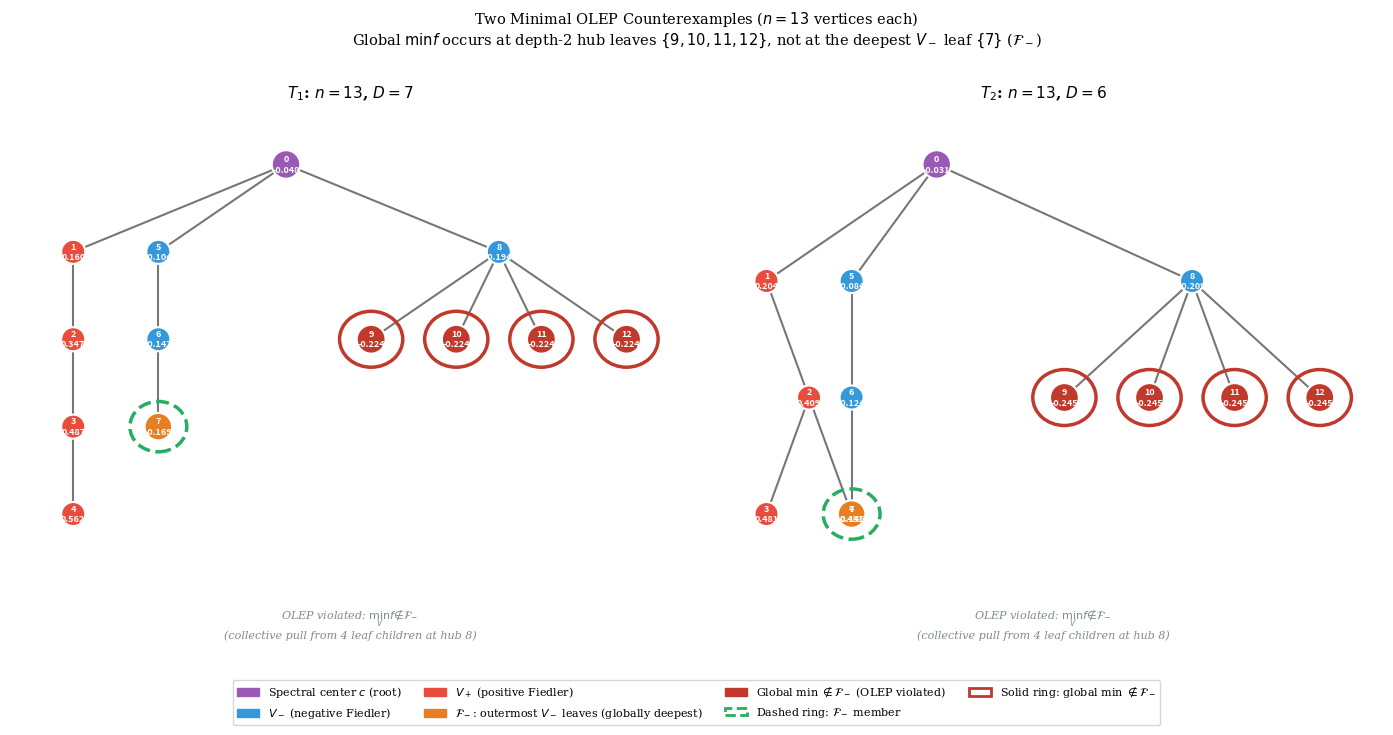

Reproduce this figure in Python.
#!/usr/bin/env python3
# -*- coding: utf-8 -*-
"""
plot_counterexamples.py — OLEP Counterexample Visualization
============================================================

Generates a publication-quality figure showing the two smallest (n=13)
OLEP counterexamples, T1 and T2.

Each panel displays:
  - The tree in a BFS-layer hierarchical layout rooted at spectral center c
  - Node colors encoding Fiedler sign (V₊ red, V₋ blue)
  - The outermost negative leaf set F₋ (globally deepest V₋ leaves) in orange
  - The actual global minimum vertex in dark red — which lies *outside* F₋,
    demonstrating the OLEP violation
  - Dashed circle: F₋ membership; solid circle: global min ∉ F₋

The OLEP violation mechanism is the **collective pull effect**:
  Hub node 8 at BFS depth 1 has four leaf children {9,10,11,12} in V₋.
  Their combined weight in the Laplacian eigenvector equation pulls
  f(8) to a more negative value than the leaf at depth 2 (node 7),
  causing the global minimum to land at the depth-1 leaves, not the
  globally deepest leaf.

Output:
  olep_counterexamples.pdf  (300 dpi, for publication)
  olep_counterexamples.png  (150 dpi, for preview)

Usage:
  python src/plot_counterexamples.py

Reference:
  Section 4 ("Counterexample analysis") of the companion paper.
"""

import numpy as np
import networkx as nx
import matplotlib
matplotlib.use('Agg')  # non-interactive backend for server/script use
import matplotlib.pyplot as plt
import matplotlib.patches as mpatches
from scipy.linalg import eigh


# ===========================================================================
# Graph construction — two minimal n=13 counterexamples
# ===========================================================================

def make_T1():
    """
    T1: n=13, diameter=7.

    Structure: 0–1–2–3–4  (chain of length 4, positive side)
               0–5–6–7    (chain of length 3, negative side)
               0–8–{9,10,11,12}  (hub at depth 1 with 4 leaf children, V₋)

    Spectral center c=0.
    OLEP violation: global min f is at {9,10,11,12} (depth 2),
    not at the deepest V₋ leaf 7 (depth 3).
    """
    G = nx.Graph()
    G.add_nodes_from(range(13))
    G.add_edges_from([
        (0, 1), (0, 5), (0, 8),          # arms from root
        (1, 2), (2, 3), (3, 4),           # positive chain arm
        (5, 6), (6, 7),                   # negative chain arm
        (8, 9), (8, 10), (8, 11), (8, 12) # hub with 4 leaf children
    ])
    return G


def make_T2():
    """
    T2: n=13, diameter=6.

    Same as T1 except the positive arm is shortened:
    instead of 0–1–2–3–4, it is 0–1–2–{3,4} (hub at depth 2).

    Spectral center c=0.
    OLEP violation: same collective-pull mechanism as T1.
    """
    G = nx.Graph()
    G.add_nodes_from(range(13))
    G.add_edges_from([
        (0, 1), (0, 5), (0, 8),
        (1, 2), (2, 3), (2, 4),            # positive arm: hub at depth 2
        (5, 6), (6, 7),
        (8, 9), (8, 10), (8, 11), (8, 12)
    ])
    return G


# ===========================================================================
# Fiedler vector computation
# ===========================================================================

def compute_fiedler(G):
    """
    Compute Fiedler vector via dense symmetric eigensolver.

    Returns
    -------
    lambda2 : float  — algebraic connectivity
    f_dict  : dict   — vertex → Fiedler value
    """
    nodes = sorted(G.nodes())
    n = len(nodes)
    idx = {v: i for i, v in enumerate(nodes)}
    L = np.zeros((n, n))
    for u, v in G.edges():
        i, j = idx[u], idx[v]
        L[i, i] += 1; L[j, j] += 1
        L[i, j] -= 1; L[j, i] -= 1

    vals, vecs = eigh(L)
    f = vecs[:, 1].copy()
    if np.max(f) < -np.min(f):
        f = -f

    return float(vals[1]), dict(zip(nodes, f))


# ===========================================================================
# Tree layout
# ===========================================================================

def tree_layout(G, root):
    """
    Hierarchical BFS layout for a tree.

    Leaf nodes are evenly spread horizontally; internal nodes are
    centered above their subtree.  Returns a dict {vertex: (x, y)}.
    """
    children = {v: [] for v in G.nodes()}
    bfs_pred = dict(nx.bfs_predecessors(G, root))
    for child, parent in bfs_pred.items():
        children[parent].append(child)
    bfs_depth = nx.single_source_shortest_path_length(G, root)

    def count_leaves(v):
        if not children[v]:
            return 1
        return sum(count_leaves(c) for c in children[v])

    pos = {}

    def assign(v, x_start):
        if not children[v]:
            pos[v] = (x_start, -bfs_depth[v] * 1.4)
            return 1
        total = 0
        for c in children[v]:
            w = count_leaves(c)
            assign(c, x_start + total + w / 2 - 0.5)
            total += w
        pos[v] = (x_start + total / 2 - 0.5, -bfs_depth[v] * 1.4)
        return total

    assign(root, 0)

    # Normalize to [0,7] × [0,5]
    xs = [p[0] for p in pos.values()]
    ys = [p[1] for p in pos.values()]
    xr = max(max(xs) - min(xs), 0.1)
    yr = max(max(ys) - min(ys), 0.1)
    pos = {v: ((pos[v][0] - min(xs)) / xr * 7,
               (pos[v][1] - min(ys)) / yr * 5)
           for v in pos}
    return pos


# ===========================================================================
# Drawing
# ===========================================================================

def draw_panel(ax, G, title, root, f_dict, F_minus, F_plus):
    """
    Draw one tree panel.

    Color scheme:
      #9b59b6  purple  — spectral center c
      #e74c3c  red     — V₊ (positive Fiedler)
      #3498db  blue    — V₋ (negative Fiedler), non-outermost
      #e67e22  orange  — F₋ (outermost negative leaves, globally deepest)
      #c0392b  dark red— actual global minimum vertex (OLEP violator)
    """
    pos = tree_layout(G, root)
    bfs_depth = nx.single_source_shortest_path_length(G, root)

    global_min = min(f_dict.values())
    global_max = max(f_dict.values())

    # Assign node colors
    node_colors = []
    node_sizes  = []
    for v in sorted(G.nodes()):
        fv = f_dict[v]
        if v == root:
            node_colors.append('#9b59b6'); node_sizes.append(420)
        elif v in F_minus:
            node_colors.append('#e67e22'); node_sizes.append(390)
        elif abs(fv - global_min) < 1e-8:
            # Global min outside F₋ — the OLEP violator
            node_colors.append('#c0392b'); node_sizes.append(430)
        elif fv < 0:
            node_colors.append('#3498db'); node_sizes.append(300)
        else:
            node_colors.append('#e74c3c'); node_sizes.append(300)

    # Draw
    nx.draw_networkx_edges(G, pos, ax=ax, width=1.5,
                           edge_color='#555555', alpha=0.8)
    nx.draw_networkx_nodes(G, pos, ax=ax,
                           node_color=node_colors, node_size=node_sizes,
                           linewidths=1.5, edgecolors='white')
    labels = {v: f'{v}\n{f_dict[v]:.3f}' for v in G.nodes()}
    nx.draw_networkx_labels(G, pos, labels=labels, ax=ax,
                            font_size=6.5, font_color='white', font_weight='bold')

    # Dashed circle: F₋ membership
    for v in F_minus:
        px, py = pos[v]
        ax.add_patch(plt.Circle((px, py), 0.36, fill=False,
                                color='#27ae60', linewidth=2.5,
                                linestyle='--', zorder=5))

    # Solid circle: global min ∉ F₋
    for v in G.nodes():
        if abs(f_dict[v] - global_min) < 1e-8 and v not in F_minus:
            px, py = pos[v]
            ax.add_patch(plt.Circle((px, py), 0.40, fill=False,
                                    color='#c0392b', linewidth=2.5,
                                    linestyle='-', zorder=5))

    ax.set_title(title, fontsize=11, fontweight='bold', pad=8)
    ax.set_xlim(-0.8, 7.8)
    ax.set_ylim(-0.8, 5.8)
    ax.axis('off')

    # Sub-caption
    ax.text(0.5, -0.08,
            r'OLEP violated: $\min_V f \notin \mathcal{F}_-$'
            '\n(collective pull from 4 leaf children at hub 8)',
            transform=ax.transAxes, ha='center', va='top',
            fontsize=8, style='italic', color='#7f8c8d')


# ===========================================================================
# Main
# ===========================================================================

plt.rcParams.update({
    'font.family': 'serif',
    'font.serif':  ['Times New Roman', 'Times', 'DejaVu Serif'],
    'font.size':   9,
})

fig, axes = plt.subplots(1, 2, figsize=(14, 7))

for ax, (name, G) in zip(axes, [
    (r'$T_1$: $n=13$, $D=7$', make_T1()),
    (r'$T_2$: $n=13$, $D=6$', make_T2()),
]):
    lam2, f = compute_fiedler(G)
    root     = min(G.nodes(), key=lambda v: abs(f[v]))   # spectral center
    depth    = nx.single_source_shortest_path_length(G, root)

    leaves_m = [v for v in G.nodes() if G.degree(v) == 1 and f[v] < 0]
    leaves_p = [v for v in G.nodes() if G.degree(v) == 1 and f[v] > 0]

    K_m  = max(depth[v] for v in leaves_m)
    K_p  = max(depth[v] for v in leaves_p)
    F_minus = [v for v in leaves_m if depth[v] == K_m]
    F_plus  = [v for v in leaves_p if depth[v] == K_p]

    draw_panel(ax, G, name, root, f, F_minus, F_plus)

# Legend
legend_elements = [
    mpatches.Patch(color='#9b59b6',
                   label=r'Spectral center $c$ (root)'),
    mpatches.Patch(color='#3498db',
                   label=r'$V_-$ (negative Fiedler)'),
    mpatches.Patch(color='#e74c3c',
                   label=r'$V_+$ (positive Fiedler)'),
    mpatches.Patch(color='#e67e22',
                   label=r'$\mathcal{F}_-$: outermost $V_-$ leaves (globally deepest)'),
    mpatches.Patch(color='#c0392b',
                   label=r'Global min $\notin \mathcal{F}_-$ (OLEP violated)'),
    mpatches.Patch(facecolor='none', edgecolor='#27ae60',
                   linewidth=2, linestyle='--',
                   label=r'Dashed ring: $\mathcal{F}_-$ member'),
    mpatches.Patch(facecolor='none', edgecolor='#c0392b',
                   linewidth=2, linestyle='-',
                   label=r'Solid ring: global min $\notin \mathcal{F}_-$'),
]
fig.legend(handles=legend_elements, loc='lower center', ncol=4,
           fontsize=8, frameon=True, bbox_to_anchor=(0.5, -0.02),
           fancybox=True, shadow=False)

fig.suptitle(
    r'Two Minimal OLEP Counterexamples ($n=13$ vertices each)' + '\n'
    r'Global $\min f$ occurs at depth-2 hub leaves $\{9,10,11,12\}$, '
    r'not at the deepest $V_-$ leaf $\{7\}$ ($\mathcal{F}_-$)',
    fontsize=10.5, y=1.01,
)

plt.tight_layout(rect=[0, 0.08, 1, 1])
plt.savefig('olep_counterexamples.pdf', dpi=300, bbox_inches='tight')
plt.savefig('olep_counterexamples.png', dpi=150, bbox_inches='tight')
print("Saved: olep_counterexamples.pdf  and  olep_counterexamples.png")
